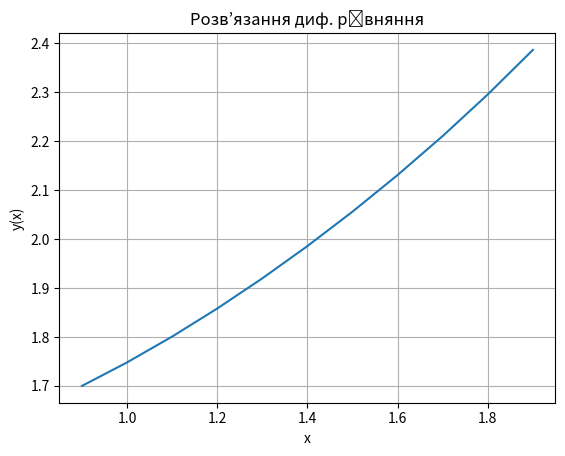

This figure's Python source:
#Розв’язок диф. Рівняння за допомогою scipy.integrate import odeint

import numpy as np
from scipy.integrate import odeint
import matplotlib.pyplot as plt

# function that returns dy/dx
def model(y,x):
    return x + np.cos(y/np.sqrt(0.7))

h = 0.1
# initial condition
y0 = 1.7
a = 0.8 # ліва межа відрізку, менша на 0.1
b = 1.9 # права межа відрізку

# x points
x = np.array ([i*h + a for i in range(1, 12)])

# solve ODE
y = odeint(model, y0, x)
print('x=', x)
print('y=',y)

# plot results
plt.plot(x,y)
plt.xlabel('x')
plt.ylabel('y(x)')
plt.title('Розв’язання диф. рівняння')
plt.grid() 
plt.show()
